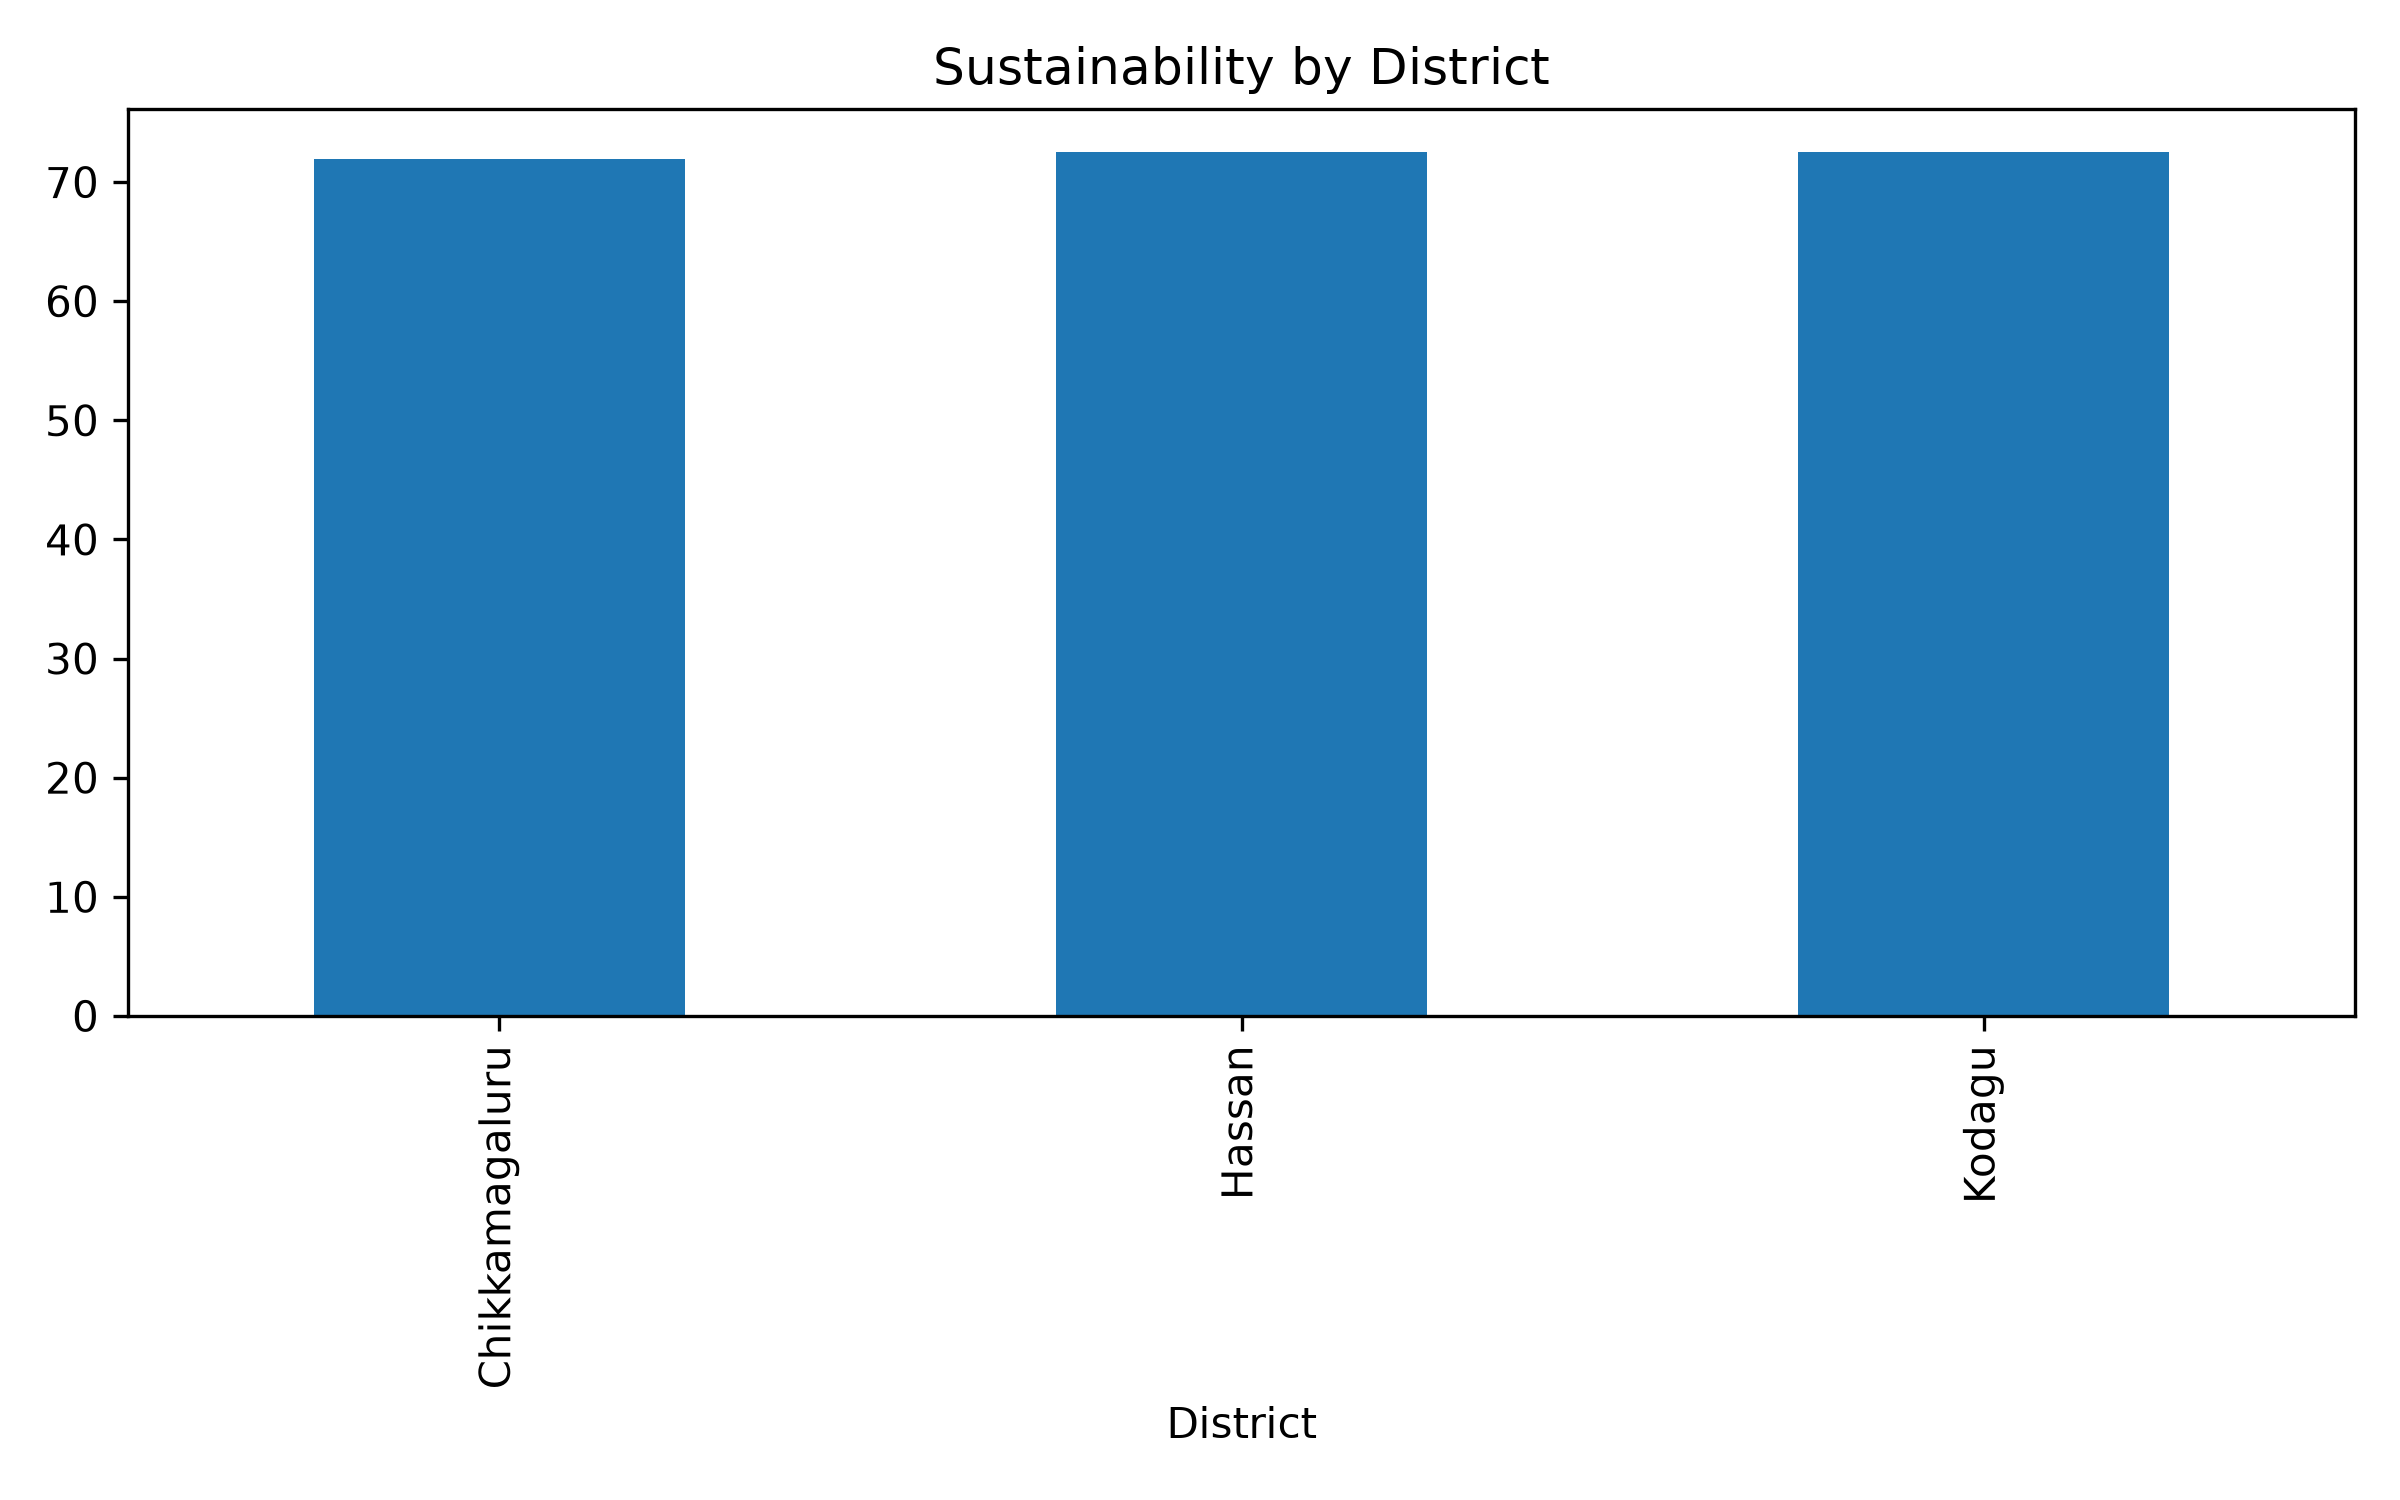

The table this chart was drawn from, first rows:
District, Sustainability_Score, Carbon_Footprint_tCO2e
Chikkamagaluru, 71.91, 2.13
Hassan, 72.49, 2.16
Kodagu, 72.51, 2.15
